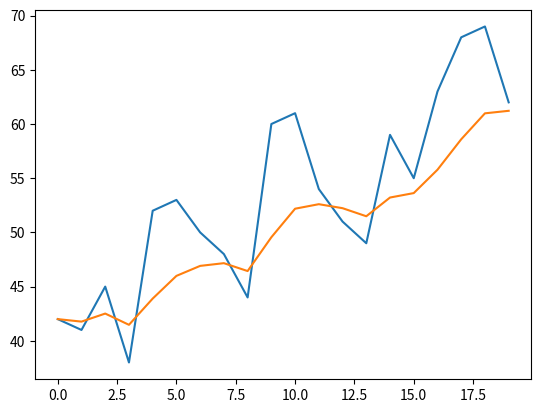

The script that saved this image:
import os
import pandas as pd
import numpy as np
import matplotlib.pyplot as plt


def exp_smooth(arr, alpha):
    prev = None
    for curr in arr:
        prev = prev + alpha * (curr - prev) if prev else curr
        yield prev


data = np.array([42, 41, 45, 38, 52, 53, 50, 48, 44, 60, 61, 54, 51, 49, 59, 55, 63, 68, 69, 62])

plt.plot(data)
plt.show()

smoothed = np.array(list(exp_smooth(data, alpha=0.23)))

plt.plot(smoothed)
plt.show()

print(smoothed)
